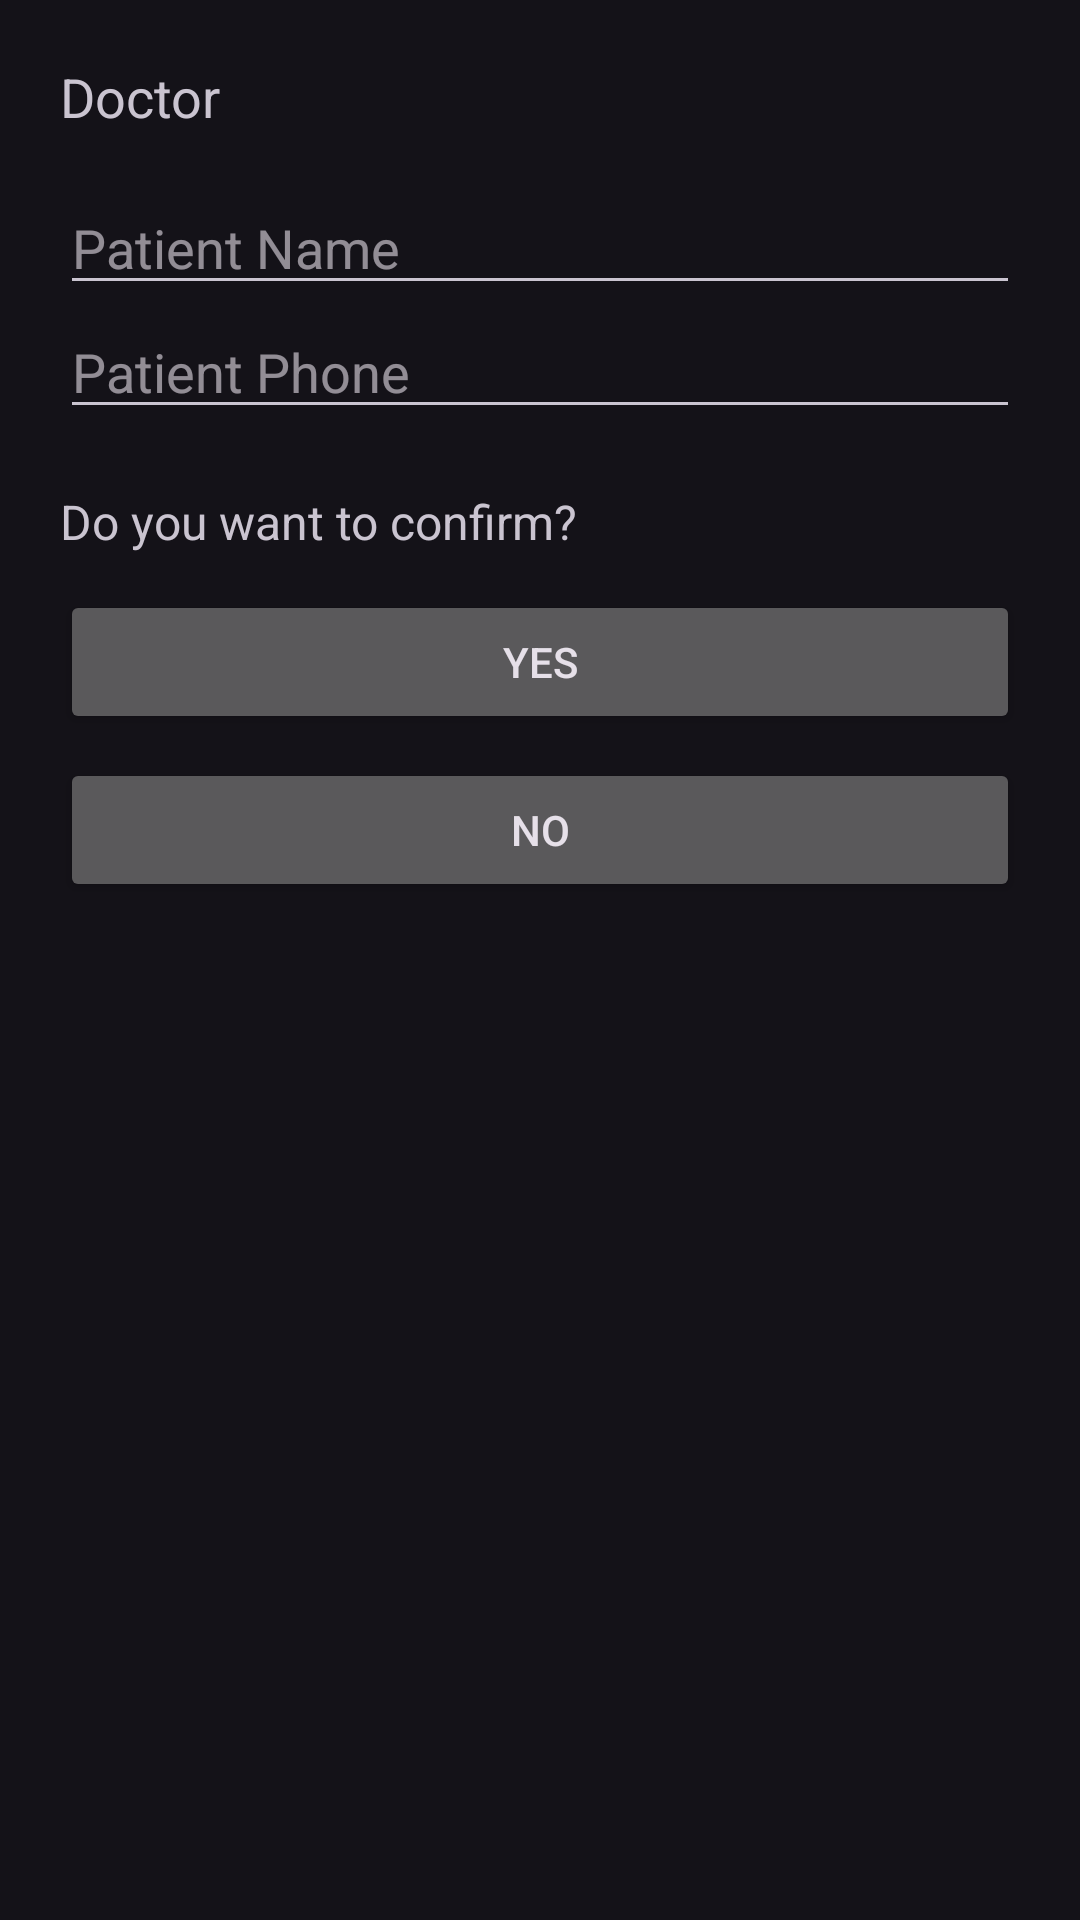

Android layout source for this screen:
<!-- AndroidManifest.xml: application theme Theme.Material3.Dark -->
<!-- res/layout/activity_booking.xml -->
<?xml version="1.0" encoding="utf-8"?>
<LinearLayout xmlns:android="http://schemas.android.com/apk/res/android"
    android:orientation="vertical"
    android:padding="20dp"
    android:layout_width="match_parent"
    android:layout_height="match_parent">

    <TextView
        android:id="@+id/doctorNameText"
        android:text="Doctor"
        android:textSize="18sp"
        android:layout_marginBottom="16dp"
        android:layout_width="wrap_content"
        android:layout_height="wrap_content"/>

    <EditText
        android:id="@+id/patientNameInput"
        android:hint="Patient Name"
        android:layout_width="match_parent"
        android:layout_height="wrap_content"/>

    <EditText
        android:id="@+id/patientPhoneInput"
        android:hint="Patient Phone"
        android:inputType="phone"
        android:layout_marginBottom="20dp"
        android:layout_width="match_parent"
        android:layout_height="wrap_content"/>

    <TextView
        android:text="Do you want to confirm?"
        android:textSize="16sp"
        android:layout_marginBottom="12dp"
        android:layout_width="wrap_content"
        android:layout_height="wrap_content"/>

    <Button
        android:id="@+id/yesButton"
        android:text="Yes"
        android:layout_width="match_parent"
        android:layout_height="wrap_content"/>

    <Button
        android:id="@+id/noButton"
        android:text="No"
        android:layout_marginTop="8dp"
        android:layout_width="match_parent"
        android:layout_height="wrap_content"/>
</LinearLayout>
<!-- resources referenced by this layout -->
<resources>

</resources>
